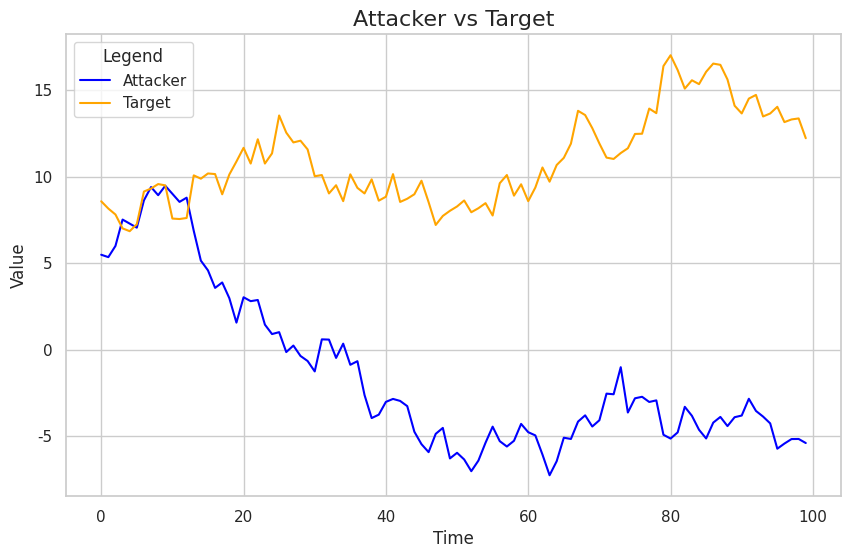

Write the Python code that produced this figure.
import seaborn as sns
import matplotlib.pyplot as plt
import numpy as np
import pandas as pd

# Generating example data
np.random.seed(42)
time = np.arange(0, 100, 1)
attacker = np.cumsum(np.random.randn(100)) + 5  # random walk for attacker
target = np.cumsum(np.random.randn(100)) + 10  # random walk for target

# Create a DataFrame
df = pd.DataFrame({
    'Time': time,
    'Attacker': attacker,
    'Target': target
})

# Set the seaborn style
sns.set_theme(style="whitegrid")

# Create the line plot with shaded uncertainty
plt.figure(figsize=(10, 6))
sns.lineplot(x='Time', y='Attacker', data=df, color="blue", label="Attacker", errorbar="sd")
sns.lineplot(x='Time', y='Target', data=df, color="orange", label="Target", errorbar="sd")

# Adding the legend
plt.legend(title="Legend")

# Adding titles and labels
plt.title('Attacker vs Target', fontsize=16)
plt.xlabel('Time', fontsize=12)
plt.ylabel('Value', fontsize=12)


# 保存图片到本地（可修改路径）
save_path = "double_line_plot.png"
plt.savefig(save_path, dpi=300, bbox_inches='tight')
print(f"图表已保存至：{save_path}")

# 显示图表（若不需要弹出显示，可注释掉）
plt.show()